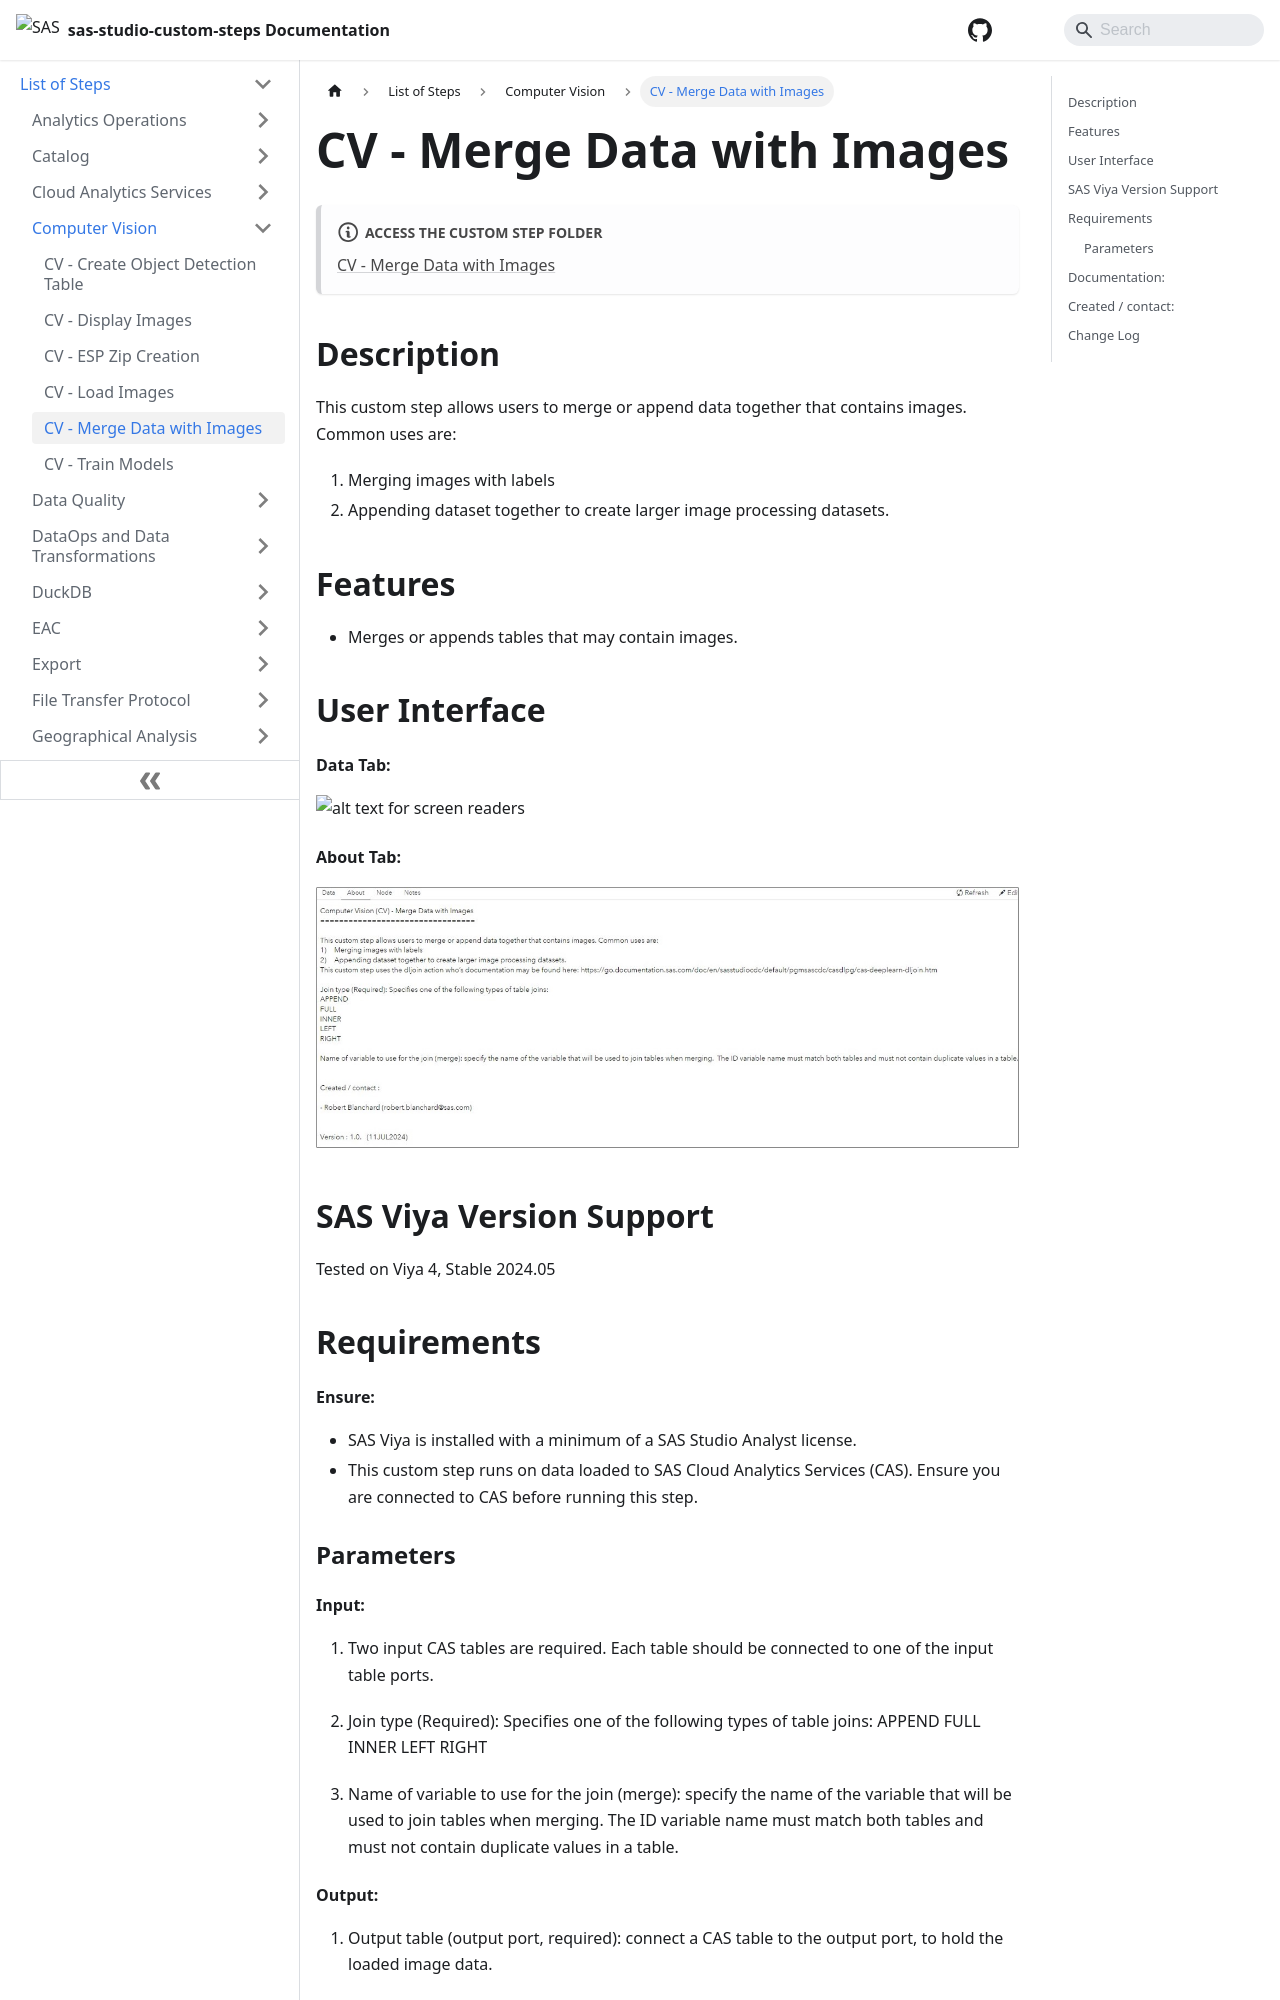

repository: sassoftware/sas-studio-custom-steps · page: List of Steps/Computer Vision/CV - Merge Data with Images/index.html · generator: docusaurus

# CV - Merge Data with Images

:::note[**ACCESS THE CUSTOM STEP FOLDER**]

[CV - Merge Data with Images](https://github.com/sassoftware/sas-studio-custom-steps/tree/main/CV%20-%20Merge%20Data%20with%20Images)

:::


## Description
This custom step allows users to merge or append data together that contains images. Common uses are:
1)	Merging images with labels
2)	Appending dataset together to create larger image processing datasets.


## Features
- Merges or appends tables that may contain images.


## User Interface
#### Data Tab:
![alt text for screen readers](/img/CV%20-%20Merge%20Data%20with%20Images/img/Data.jpg)

#### About Tab:
![alt text for screen readers](/img/CV%20-%20Merge%20Data%20with%20Images/img/About.jpg)


## SAS Viya Version Support

Tested on Viya 4, Stable 2024.05

## Requirements

#### Ensure:

- SAS Viya is installed with a minimum of a SAS Studio Analyst license.  
- This custom step runs on data loaded to SAS Cloud Analytics Services (CAS). Ensure you are connected to CAS before running this step.

### Parameters
